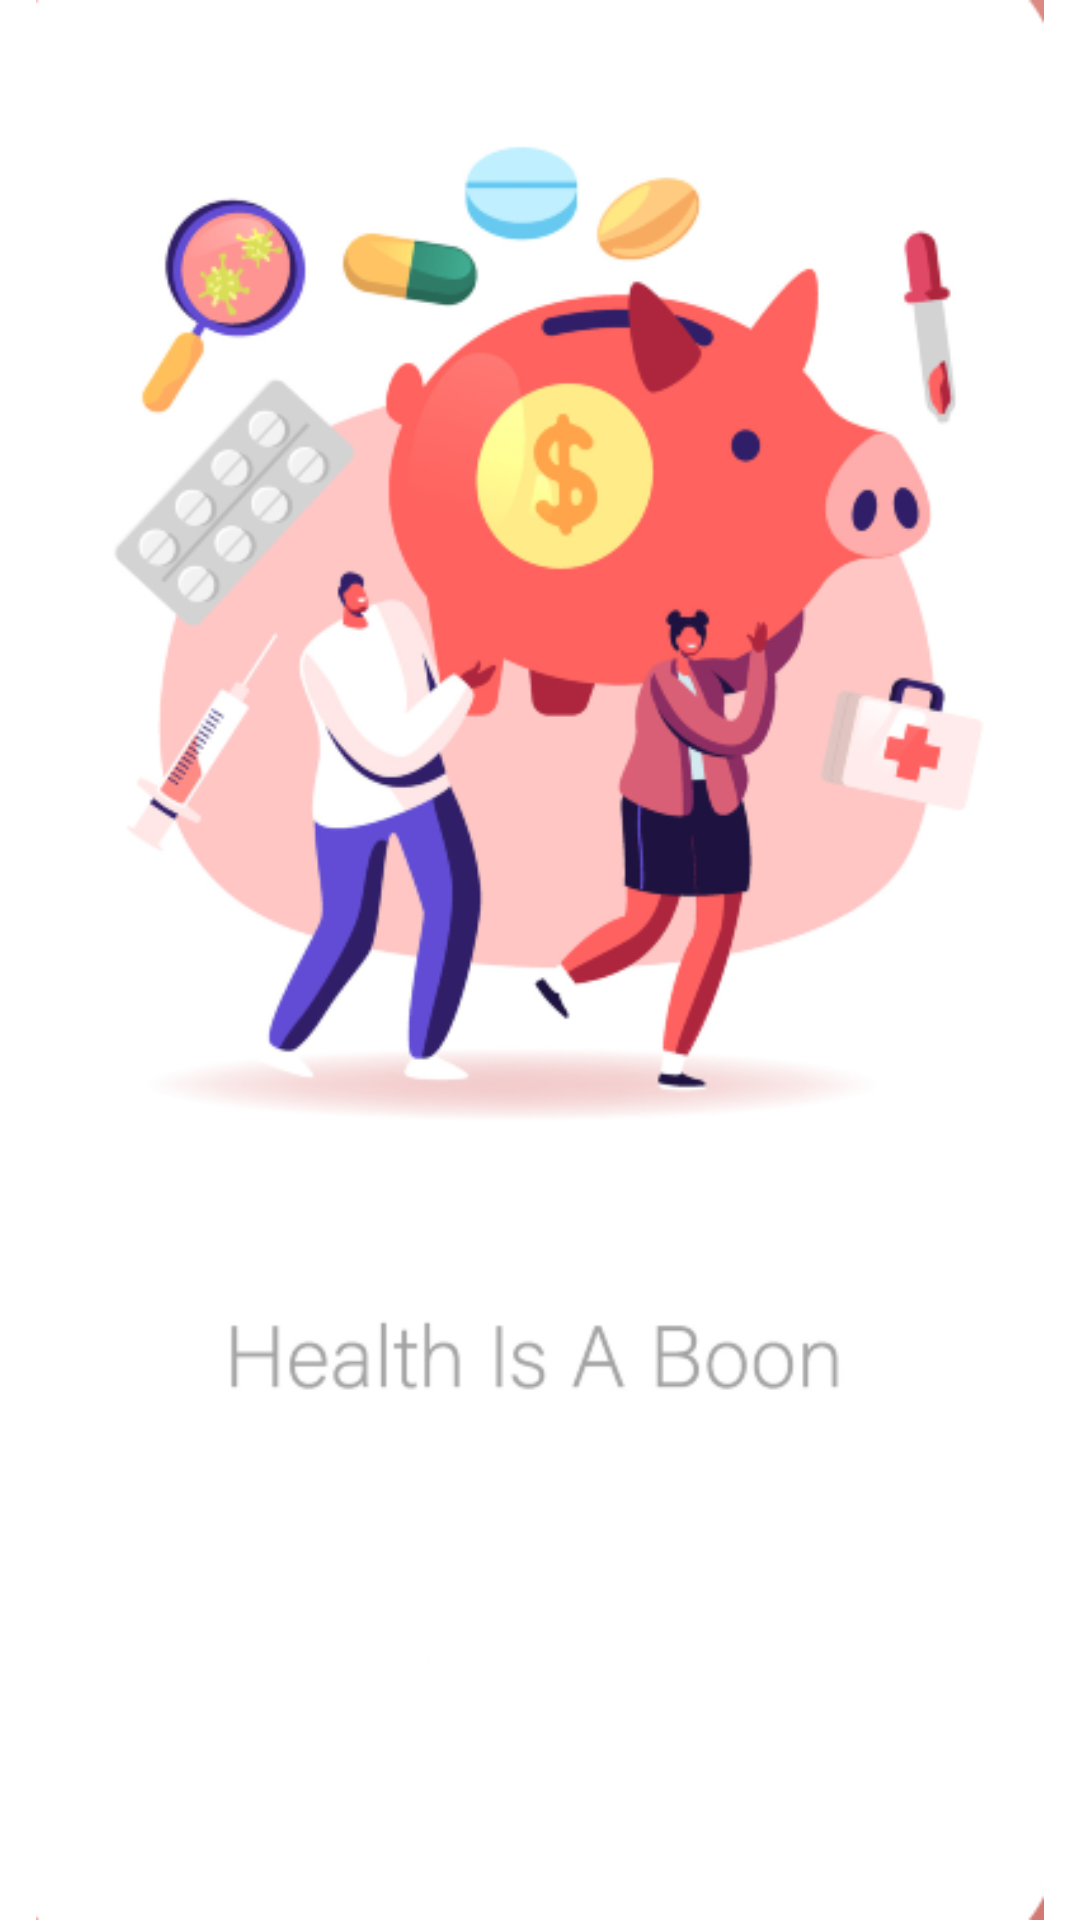

Produce the Android XML layout that renders to this screen, including the resource entries it uses.
<!-- AndroidManifest.xml: application theme Theme.RandomUser -->
<!-- res/layout/fragment_splash.xml -->
<?xml version="1.0" encoding="utf-8"?>
<androidx.constraintlayout.widget.ConstraintLayout xmlns:android="http://schemas.android.com/apk/res/android"
    xmlns:tools="http://schemas.android.com/tools"
    android:layout_width="match_parent"
    android:layout_height="match_parent"
    xmlns:app="http://schemas.android.com/apk/res-auto"
    tools:context=".ui.onboarding.SplashFragment">

    <ImageView
        android:id="@+id/image"
        app:layout_constraintTop_toTopOf="parent"
        app:layout_constraintStart_toStartOf="parent"
        app:layout_constraintEnd_toEndOf="parent"
        android:src="@drawable/onboarding1"
        android:layout_width="wrap_content"
        android:layout_height="wrap_content"/>

</androidx.constraintlayout.widget.ConstraintLayout>
<!-- resources referenced by this layout -->
<resources>
  <!-- drawable onboarding1: png bitmap (drawable, 107385 bytes) -->
  <style name="Theme.RandomUser" parent="Theme.MaterialComponents.DayNight">
          
          <item name="colorPrimary">@color/purple_700</item>
          <item name="colorPrimaryVariant">@color/purple_700</item>
          <item name="colorOnPrimary">@color/white</item>
          
          <item name="colorSecondary">@color/teal_200</item>
          <item name="colorSecondaryVariant">@color/teal_700</item>
          <item name="colorOnSecondary">@color/black</item>
          
          <item name="android:statusBarColor" tools:targetApi="l">?attr/colorPrimaryVariant</item>
          
      </style>
  <color name="purple_700">#FF3700B3</color>
  <color name="white">#FFFFFFFF</color>
  <color name="teal_200">#FF03DAC5</color>
  <color name="teal_700">#FF018786</color>
  <color name="black">#FF000000</color>
</resources>
